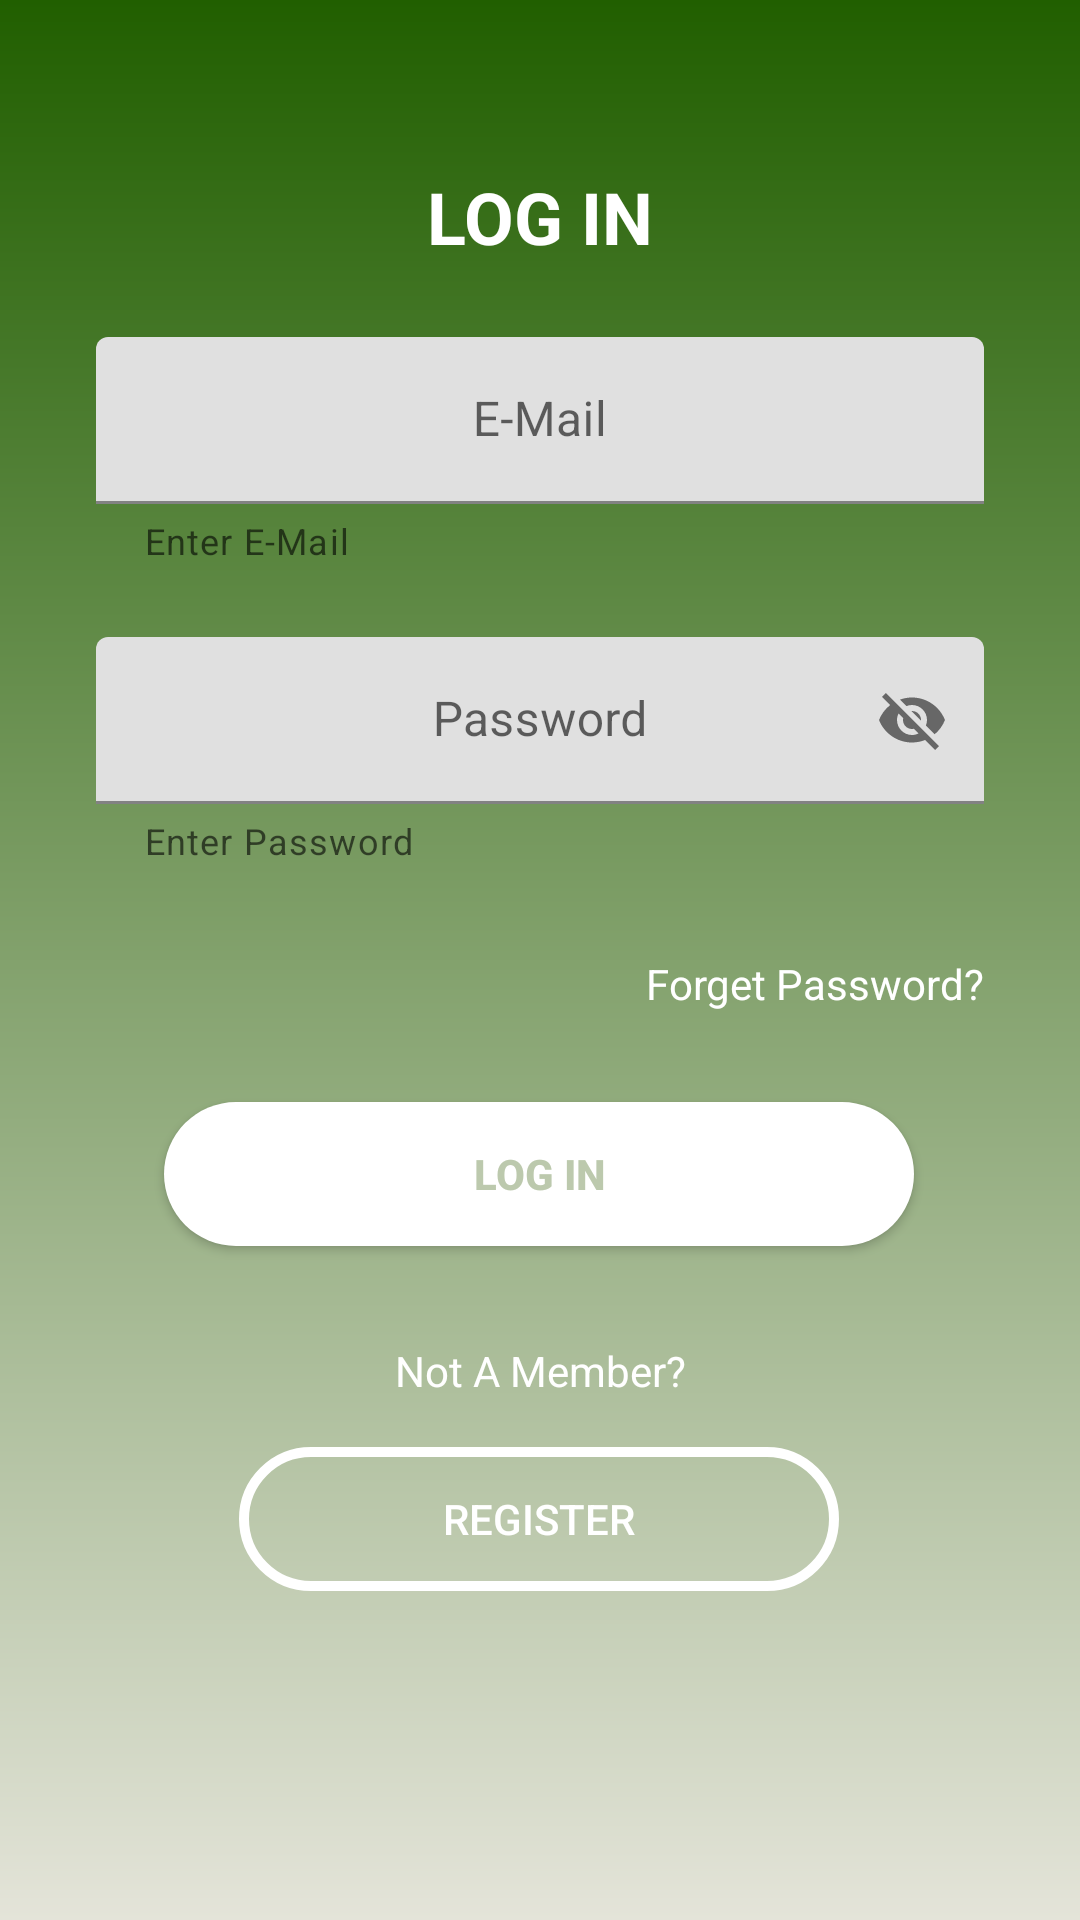

The Android layout XML behind this screen, and the referenced resources:
<!-- AndroidManifest.xml: application theme CustomActionBar -->
<!-- res/layout/fragment_login.xml -->
<?xml version="1.0" encoding="utf-8"?>
<androidx.constraintlayout.widget.ConstraintLayout
    xmlns:android="http://schemas.android.com/apk/res/android"
    xmlns:app="http://schemas.android.com/apk/res-auto"
    xmlns:tools="http://schemas.android.com/tools"
    android:layout_width="match_parent"
    android:layout_height="match_parent"
    android:orientation="vertical"
    android:background="@drawable/gradient_backcolor"
    android:theme="@style/Theme.MaterialComponents.DayNight.DarkActionBar"
    tools:context=".view.LoginFragment">

    <androidx.appcompat.widget.AppCompatButton
        android:id="@+id/uyeOlButton"
        android:layout_width="200dp"
        android:layout_height="wrap_content"
        android:layout_marginTop="16dp"
        android:background="@drawable/round2_button"
        android:text="@string/register"
        android:textColor="@color/white"
        app:layout_constraintEnd_toEndOf="@+id/textView6"
        app:layout_constraintHorizontal_bias="0.505"
        app:layout_constraintStart_toStartOf="@+id/textView6"
        app:layout_constraintTop_toBottomOf="@+id/textView6">

    </androidx.appcompat.widget.AppCompatButton>

    <androidx.appcompat.widget.AppCompatButton
        android:id="@+id/girisYapButton"
        android:layout_width="250dp"
        android:layout_height="wrap_content"
        android:layout_marginTop="30dp"

        android:background="@drawable/round_button"
        android:text="@string/loginButton"
        android:textColor="@color/buttonTextColor"
        android:textStyle="bold"
        app:layout_constraintEnd_toEndOf="parent"
        app:layout_constraintHorizontal_bias="0.496"
        app:layout_constraintStart_toStartOf="parent"
        app:layout_constraintTop_toBottomOf="@+id/sifremiUnuttumTextView">

    </androidx.appcompat.widget.AppCompatButton>

    <ImageView
        android:id="@+id/imageView4"
        android:layout_width="wrap_content"
        android:layout_height="wrap_content"
        android:layout_marginTop="24dp"
        android:src="@drawable/person_image"
        app:layout_constraintEnd_toEndOf="parent"
        app:layout_constraintStart_toStartOf="parent"
        app:layout_constraintTop_toTopOf="parent" />

    <TextView
        android:id="@+id/textView5"
        android:layout_width="wrap_content"
        android:layout_height="wrap_content"
        android:layout_marginTop="32dp"
        android:text="@string/loginLogo"
        android:textColor="#FFFFFF"
        android:textSize="24sp"
        android:textStyle="bold"
        app:layout_constraintEnd_toEndOf="parent"
        app:layout_constraintStart_toStartOf="parent"
        app:layout_constraintTop_toBottomOf="@+id/imageView4" />

    <com.google.android.material.textfield.TextInputLayout
        android:id="@+id/textInputLayoutMail"
        android:layout_width="fill_parent"
        android:layout_height="wrap_content"
        android:layout_marginStart="32dp"
        android:layout_marginTop="24dp"
        android:layout_marginEnd="32dp"
        app:helperText="@string/enteremail"
        app:helperTextEnabled="true"
        app:layout_constraintEnd_toEndOf="parent"
        app:layout_constraintStart_toStartOf="parent"
        app:layout_constraintTop_toBottomOf="@+id/textView5"
        app:passwordToggleEnabled="false">

        <com.google.android.material.textfield.TextInputEditText
            android:id="@+id/mailEditText"
            android:layout_width="match_parent"

            android:layout_height="wrap_content"
            android:gravity="center"
            android:hint="@string/email" />
    </com.google.android.material.textfield.TextInputLayout>

    <com.google.android.material.textfield.TextInputLayout
        android:id="@+id/textInputLayoutPassword"
        android:layout_width="fill_parent"
        android:layout_height="wrap_content"
        android:layout_marginStart="32dp"
        android:layout_marginTop="24dp"
        android:layout_marginEnd="32dp"
        app:helperText="@string/enterpassword"
        app:helperTextEnabled="true"
        app:layout_constraintEnd_toEndOf="parent"
        app:layout_constraintStart_toStartOf="parent"
        app:layout_constraintTop_toBottomOf="@+id/textInputLayoutMail"
        app:passwordToggleEnabled="true">

        <com.google.android.material.textfield.TextInputEditText
            android:id="@+id/passwordEditText"
            android:layout_width="match_parent"

            android:layout_height="wrap_content"
            android:gravity="center"
            android:hint="@string/password" />
    </com.google.android.material.textfield.TextInputLayout>


    <TextView
        android:id="@+id/textView6"
        android:layout_width="wrap_content"
        android:layout_height="wrap_content"
        android:layout_marginTop="32dp"
        android:text="@string/notamember"
        android:textColor="@color/white"
        app:layout_constraintEnd_toEndOf="parent"
        app:layout_constraintStart_toStartOf="parent"
        app:layout_constraintTop_toBottomOf="@+id/girisYapButton" />

    <TextView
        android:id="@+id/sifremiUnuttumTextView"
        android:layout_width="wrap_content"
        android:layout_height="wrap_content"
        android:layout_marginTop="30dp"
        android:text="@string/forgetpassword"
        android:textColor="@color/white"
        app:layout_constraintEnd_toEndOf="@+id/textInputLayoutPassword"
        app:layout_constraintTop_toBottomOf="@+id/textInputLayoutPassword" />


</androidx.constraintlayout.widget.ConstraintLayout>
<!-- resources referenced by this layout -->
<resources>
  <color name="buttonTextColor">#BCC9AD</color>
  <color name="white">#FFFFFFFF</color>
  <!-- drawable gradient_backcolor (drawable) -->
  <?xml version="1.0" encoding="utf-8"?>
  <shape xmlns:android="http://schemas.android.com/apk/res/android"
      android:shape="rectangle">
  
      <gradient android:startColor="#215f00" android:endColor="#e4e4d9" android:angle="270">
  
      </gradient>
  </shape>
  <!-- drawable round2_button (drawable) -->
  <?xml version="1.0" encoding="utf-8"?>
  <selector xmlns:android="http://schemas.android.com/apk/res/android">
  
  
  
  
  
      <item android:state_pressed="true">
          <shape android:shape="rectangle">
  
              <solid android:color="@android:color/transparent"> </solid>
              <stroke android:color="@color/white" android:width="10px"> </stroke>
              <corners android:radius="25dp"> </corners>
  
          </shape>
      </item>
  
  
  
      <item android:state_pressed="false">
          <shape android:shape="rectangle">
  
              <stroke android:color="@color/white" android:width="10px"> </stroke>
              <solid android:color="@android:color/transparent"> </solid>
              <corners android:radius="25dp"> </corners>
  
          </shape>
  
      </item>
  
  
  
  
  </selector>
  <!-- drawable round_button (drawable) -->
  <?xml version="1.0" encoding="utf-8"?>
  <selector xmlns:android="http://schemas.android.com/apk/res/android">
  
      <item android:state_pressed="true">
  
          <shape android:shape="rectangle">
              <corners android:radius="25dp">
  
              </corners>
              <solid android:color="@color/white"> </solid>
          </shape>
      </item>
  
      <item android:state_pressed="false">
  
          <shape android:shape="rectangle">
              <corners android:radius="25dp">
  
              </corners>
              <solid android:color="@color/white"> </solid>
  
          </shape>
      </item>
  
  
  </selector>
  <string name="email">E-Mail</string>
  <string name="enteremail">Enter E-Mail</string>
  <string name="enterpassword">Enter Password</string>
  <string name="forgetpassword">Forget Password?</string>
  <string name="loginButton">Log In</string>
  <string name="loginLogo">LOG IN</string>
  <string name="notamember">Not A Member?</string>
  <string name="password">Password</string>
  <string name="register">Register</string>
  <style name="CustomActionBar" parent="Theme.AppCompat.Light.NoActionBar">
          <item name="drawerLayoutStyle">@style/DrawerColor</item>
  
          <item name="windowNoTitle">true</item>
          <item name="windowActionBar">false</item>
  
          <item name="drawerArrowStyle">@style/DrawerColor</item>
  
  
  
  
      </style>
  <style name="DrawerColor" parent="Widget.AppCompat.DrawerArrowToggle">
          <item name="color">@color/white</item>
  
          <item name="android:src">@drawable/menu_icon</item>
  
  
  
  
  
      </style>
</resources>
